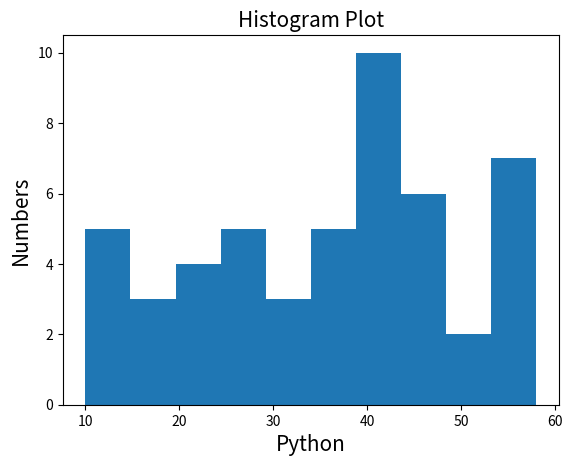
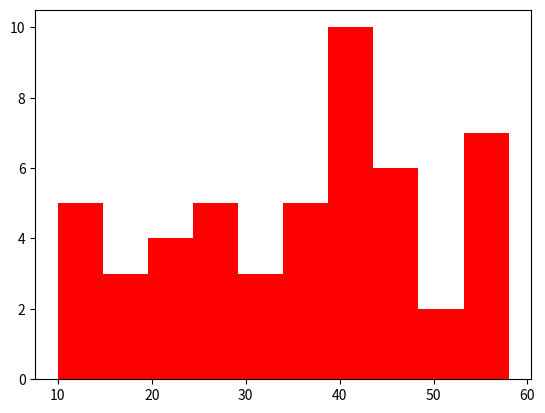
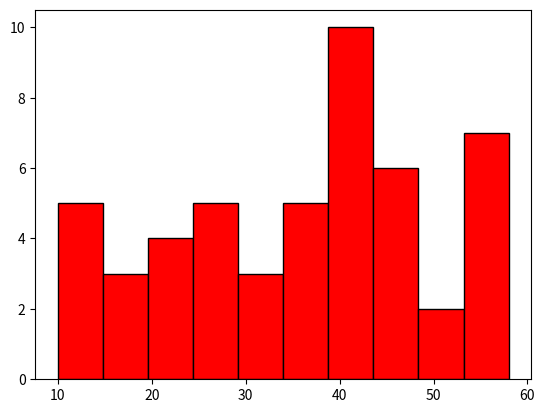
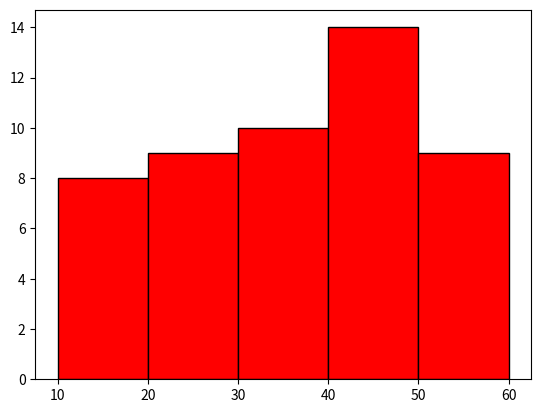
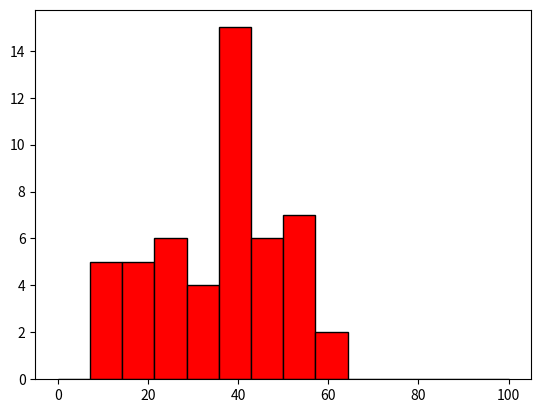
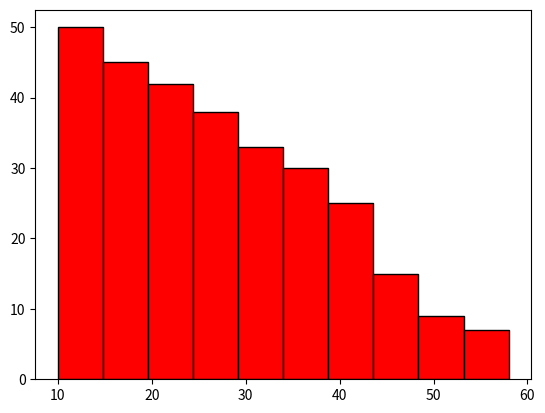
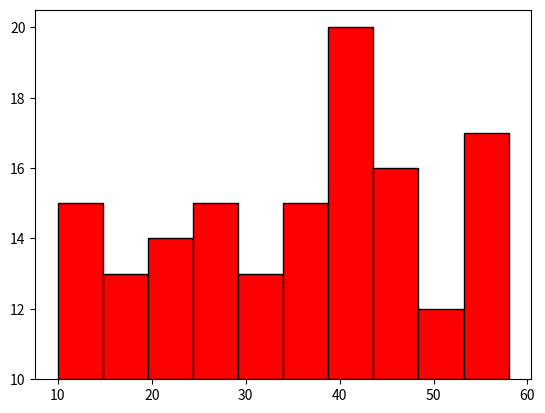
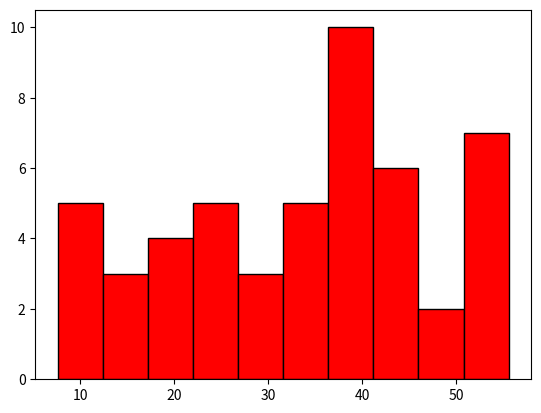
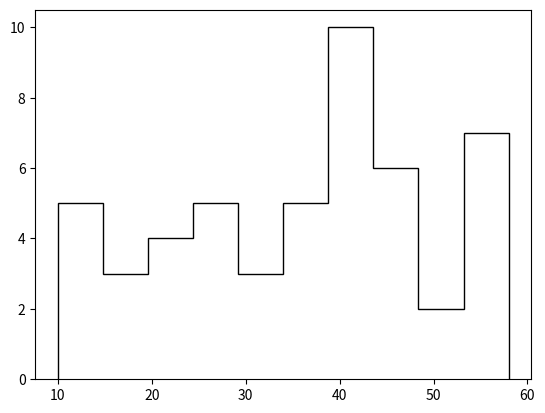
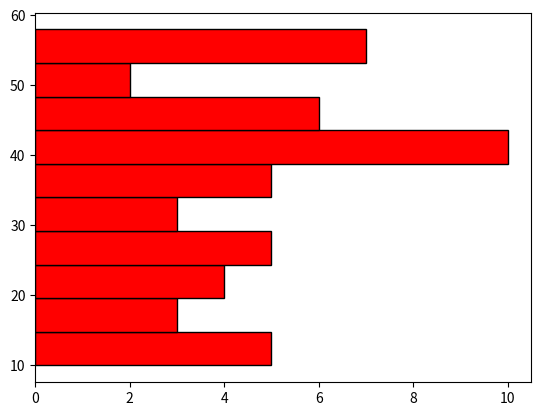
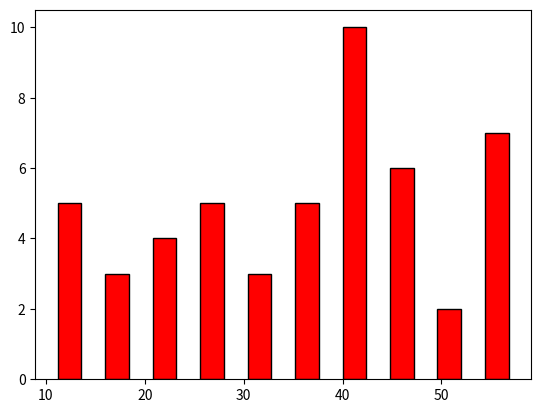
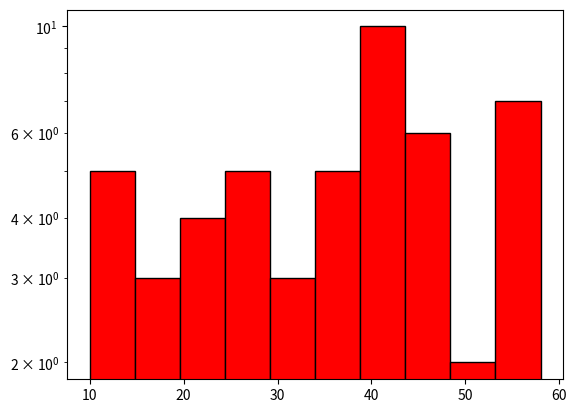
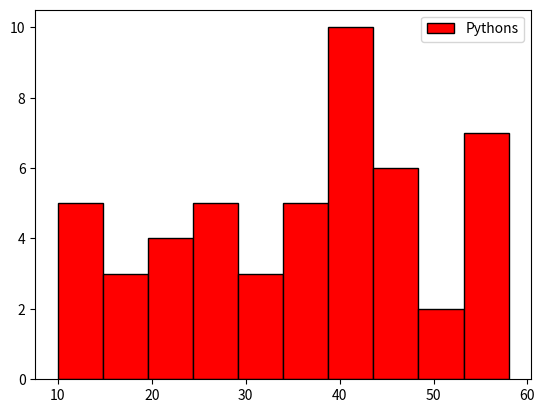
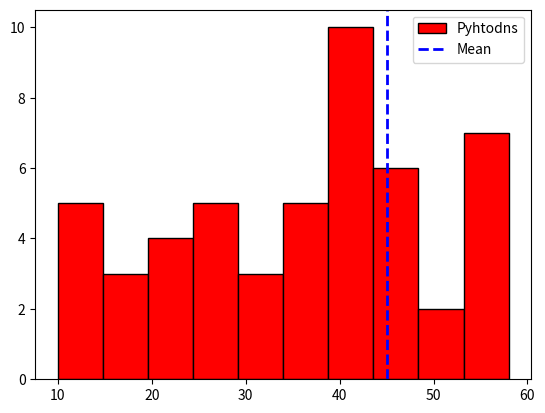

Reproduce these figures in Python, in order.
import matplotlib.pyplot as plt

# BASICS

# x = [1,2,3,4,5]
# y = [2,4,6,8,10]
# c = ["r", "y", "b", "pink", "g"]

# plt.bar(x, y, color=c)
# plt.show()

# TYPES OF PLOTS

# ---------------------------------------------------------------
# BAR PLOT
# ---------------------------------------------------------------


# SYNTAX:
# x = []
# y = []
# plt.bar(x, y)
# plt.show()

# x = ["python", "c", "c++", "java"]
# y = [85, 70, 60, 82]    
# z = [25, 28, 23, 33]
# plt.xlabel("Languages", fontsize= 15)
# plt.ylabel("Popularity", fontsize = 15)
# plt.title("Popularity of Programming Languages", fontsize = 15)
# c = ["y", "b", "m", "g"]
# plt.bar(x, y, width = 0.5, color = c)
# plt.show()
# plt.bar(x, y, width = 0.5, color = c, align = "edge") # align = "edge" will align the bars to the edge of the x-axis, this is bydefault in center
# plt.show()
# plt.bar(x, y, width = 0.5, color = c, edgecolor = "black", linewidth = 2) # edgecolor will add a border to the bars, linewidth will set the width of the border
# plt.show()
# plt.bar(x, y, width = 0.5, color = c, edgecolor = "black", linewidth = 2, linestyle = ":") # linestyle will set the style of the border, it can be solid, dashed, dotted, dashdot
# plt.show()
# plt.bar(x, y, width = 0.5, color = c, edgecolor = "black", linewidth = 2, hatch = "/") # hatch will add a pattern to the bars
# plt.show()
# plt.bar(x, y, width = 0.5, color = c, edgecolor = "black", linewidth = 2, linestyle = ":", alpha = 0.5) # alpha will set the transparency of the bars, it can be a value between 0 and 1
# plt.show()
# plt.bar(x, y, width = 0.5, color = c, edgecolor = "black", linewidth = 2, linestyle = ":", alpha = 0.5, label = "Popularity") # label will add a label to the bars, it is used in legend
# plt.legend() # legend will show the label of the bars
# plt.show() 

# STACKED BAR GRAPHS

# STACKED ON TOP OF EACH OTHER
# plt.bar(x, y, width = 0.5, color = c, label = "Popularity")
# plt.bar(x, z, width = 0.5, color = "r", label = "Interest")
# plt.legend()
# plt.show()

# STACKED SIDE BY SIDE
# import numpy as np

# width = 0.2
# p = np.arange(len(x))
# p1 = [j + width for j in p]


# plt.bar(p, y, width, color = c, label = "Popularity")
# plt.bar(p1, z, width, color = "r", label = "Interest")

# plt.xticks(p + width/2 , x, rotation = 10) # rotation is optional
# plt.legend()
# plt.show()


# HORIZONTAL BAR GRAPHS
# x = ["python", "c", "c++", "java"]
# y = [85, 70, 60, 82]    
# z = [25, 28, 23, 33]
# plt.xlabel("Languages", fontsize= 15)
# plt.ylabel("Popularity", fontsize = 15)
# plt.title("Popularity of Programming Languages", fontsize = 15)

# plt.barh(x, y, color = "g", label = "Popularity")
# plt.barh(x, z, color = "r", label = "Interest")
# plt.legend()
# plt.show()


# HORIZONTAL STACKED BAR SIDE BY SIDE GRAPHS

# import numpy as np

# height = 0.2
# p = np.arange(len(x))
# p1 = [j + height for j in p]


# plt.barh(p, y, height, color = c, label = "Popularity")
# plt.barh(p1, z, height, color = "r", label = "Interest")

# plt.yticks(p + height/2 , x, rotation = 10) # rotation is optional
# plt.legend()
# plt.show()


# ---------------------------------------------------------------
# SCATTER PLOT
# ---------------------------------------------------------------


# SYNTAX:
# x = []
# y = []
# plt.scatter(x, y)
# plt.show()

# day = [1,2,3,4,5,6,7]
# no = [2,3,4,5,1,2,3]
# colors = ["r", "y", "g", "b", "m", "c", "k"]
# size = [200, 189, 254, 372, 265, 292, 390]
# plt.title("Scatter Plot", fontsize = 15)
# plt.xlabel("Days", fontsize = 15)
# plt.ylabel("Number", fontsize = 15)

# plt.scatter(day, no)  # Plotting the graph with default color and size
# plt.show()

# plt.scatter(day, no, color = colors) # Plotting the graph with different colors for each point
# plt.show()

# plt.scatter(day, no, color = colors, s = size) # Plotting the graph with different colors and sizes for each point  
# plt.show()

# plt.scatter(day, no, color = colors, s = size, alpha = 0.5) # Plotting the graph with different colors, sizes and transparency for each point
# plt.show()

# plt.scatter(day, no, color = colors, s = size, alpha = 0.5, marker = "*") # Plotting the graph with different markers
# plt.show()

# plt.scatter(day, no, color = colors, s = size, alpha = 0.5, marker = "*", edgecolor = "black") # Plotting the graph with different markers and edge color
# plt.show()

# plt.scatter(day, no, color = colors, s = size, alpha = 0.5, marker = "*", edgecolor = "black", linewidths = 2) # Plotting the graph with bigger edgewidth
# plt.show()

# colors = [10, 49, 30, 29, 56, 20, 30]
# plt.scatter(day, no, c = colors, cmap = "viridis", s = size, alpha = 0.5, marker = "*", edgecolor = "black", linewidths = 2) # Plotting the graph with bigger edgewidth
# plt.colorbar() # Adding a color bar to the graph
# plt.show()

# plt.scatter(day, no, c = colors, cmap = "viridis", s = size, alpha = 0.5, marker = "*", edgecolor = "black", linewidths = 2) # Plotting the graph with bigger edgewidth, we use c to pass numeric colors instead of color
# t = plt.colorbar() # Adding a color bar to the graph
# t.set_label("Color Bar", fontsize = 15) # Adding a label to the color bar and fontsize
# plt.show()


# MULTIPLE SCATTER PLOTS 
# day = [1,2,3,4,5,6,7]
# no = [2,3,4,5,1,2,3]
# no2 = [3,4,5,6,7,8,9]
# colors = [10, 49, 30, 29, 56, 20, 30]
# size = [200, 189, 254, 372, 265, 292, 390]
# plt.title("Scatter Plot", fontsize = 15)
# plt.xlabel("Days", fontsize = 15)
# plt.ylabel("Number", fontsize = 15)

# plt.scatter(day, no, c = colors, cmap = "viridis", s = size, alpha = 0.5, edgecolor = "black", linewidths = 2)
# plt.scatter(day, no2, color = "r", s = size, alpha = 0.5, edgecolor = "black", linewidths = 2)
# plt.show()

# ---------------------------------------------------------------
#  LINE PLOT
# ---------------------------------------------------------------


# SYNTAX:
# y = []
# plt.plot(y)
# plt.show()

# import numpy as np

# # x = np.array([3,8,7,4,5,7,0,9,1,2,3,4,7,4])
# y = np.array([1,2,3,4,5,2,8,9,3,6,1,9,4,9])
# # plt.plot(x)
# plt.plot(y)  # Plotting graph with default color and line style
# plt.show()

# plt.plot(y, color = "red") # Plotting graph with red line
# plt.show()

# plt.plot(y, color = "red", linestyle = "dashed") # Plotting graph with red dashed line
# plt.show()

# plt.plot(y, color = "red", linestyle = "dashed", linewidth = 5) # Plotting graph with red dashed line and bigger line width 
# plt.show()

# plt.plot(y, color = "red", linestyle = "dashed", linewidth = 2, marker = "o", markerfacecolor = "blue", markeredgecolor = "black", markersize = 10) # Plotting graph with red dashed line and bigger line width and markers
# plt.show()

# plt.plot(y, color = "red", linestyle = "dashed", linewidth = 2, marker = "o", markerfacecolor = "blue", markeredgecolor = "black", markersize = 10, alpha = 0.5) # Plotting graph with red dashed line and bigger line width and markers and transparency
# plt.show()


# MULTIPLE LINE GRAPHS

# y = np.array([1,2,3,4,5,2,8,9,3,6,1,9,4,9])
# y1 = np.array([3,8,7,4,5,7,0,9,1,2,3,4,7,4])

# plt.plot(y, color = "red", linestyle = "dashed", linewidth = 2, marker = "o", markerfacecolor = "blue", markeredgecolor = "black", markersize = 10, alpha = 0.5, label = "Line 1") # Plotting graph with red dashed line and bigger line width and markers and transparency
# plt.plot(y1, color = "green", linestyle = "solid", linewidth = 2, marker = "s", markerfacecolor = "yellow", markeredgecolor = "black", markersize = 10, alpha = 0.5, label = "Line 2") # Plotting graph with green solid line and bigger line width and markers and transparency
# plt.legend(["women", "men"]) # Adding legend to the graph
# plt.show()

# ---------------------------------------------------------------
#  HISTOGRAM PLOT
# ---------------------------------------------------------------


# SYNTAX:
# x = []
# plt.hist(x)
# plt.show()

import numpy as np
import random

x = np.random.randint(10, 60, 50)
print(x) 

number = [41, 36, 21, 41, 42, 31, 37, 39, 15, 20, 26, 12, 10, 44, 45, 14, 23, 42, 55, 42, 53, 58, 40, 54,
          55, 46, 31, 41, 45, 48, 29, 24, 33, 11, 19, 50, 15, 27, 42, 14, 55, 36, 38, 55, 39, 45, 38, 26,
          58, 27]
bins = [10,20,30,40,50,60]

plt.title("Histogram Plot", fontsize = 15)
plt.xlabel("Python", fontsize = 15)
plt.ylabel("Numbers", fontsize = 15)

plt.hist(number)  # Plotting the histogram with default number of bins
plt.show()

plt.hist(number, color = "r") # Plotting the histogram with red color 
plt.show()

plt.hist(number, color = "r", edgecolor = "black") # Plotting the histogram with red color and black edge color
plt.show()

plt.hist(number, color = "r", bins = bins, edgecolor = "black") # Plotting the histogram with red color, custom bins and black edge color
plt.show()


plt.hist(number, color = "r", bins = "auto", range = (0,100),  edgecolor = "black") # Plotting the histogram with red color, automatic bins, custom range and black edge color
plt.show()

plt.hist(number, color = "r", edgecolor = "black", cumulative = -1) # Plotting the histogram with red color, black edge color and cumulative histogram, cumulative = -1 will plot the cumulative histogram in reverse order
plt.show()

plt.hist(number, color = "r", edgecolor = "black", bottom = 10) # Plotting the histogram with bottom as 10 this will start the y axis with 10
plt.show()

plt.hist(number, color = "r", edgecolor = "black", align = "left") # Plotting the histogram with left alignment, this is bydefault
plt.show()

plt.hist(number, color = "r", edgecolor = "black", histtype = "step") # Plotting the histogram with step type, this will plot the histogram as a step function
plt.show()

plt.hist(number, color = "r", edgecolor = "black", orientation = "horizontal") # Plotting the histogram with horizontal orientation, by default vertical
plt.show()

plt.hist(number, color = "r", edgecolor = "black", rwidth = 0.5) # Plotting the histogram with relative width of the bars, this will make the bars thinner
plt.show()

plt.hist(number, color = "r", edgecolor = "black", log = True) # Plotting the histogram with logarithmic scale, this will make the y axis logarithmic
plt.show()

plt.hist(number, color = "r", edgecolor = "black", label = "Pythons")
plt.legend() # Adding legend to the histogram
plt.show()

plt.hist(number, color = "r", edgecolor = "black", label = "Pyhtodns")
plt.axvline(45, color = "b", linestyle = "dashed", linewidth = 2, label = "Mean") # Adding a vertical line to the histogram at x = 45
plt.legend()
plt.show()



# ---------------------------------------------------------------
#  PLOT
# ---------------------------------------------------------------


# SYNTAX:
# x = []
# y = []
# plt.(x, y)
# plt.show()




# ---------------------------------------------------------------
#  PLOT
# ---------------------------------------------------------------


# SYNTAX:
# x = []
# y = []
# plt.(x, y)
# plt.show()
